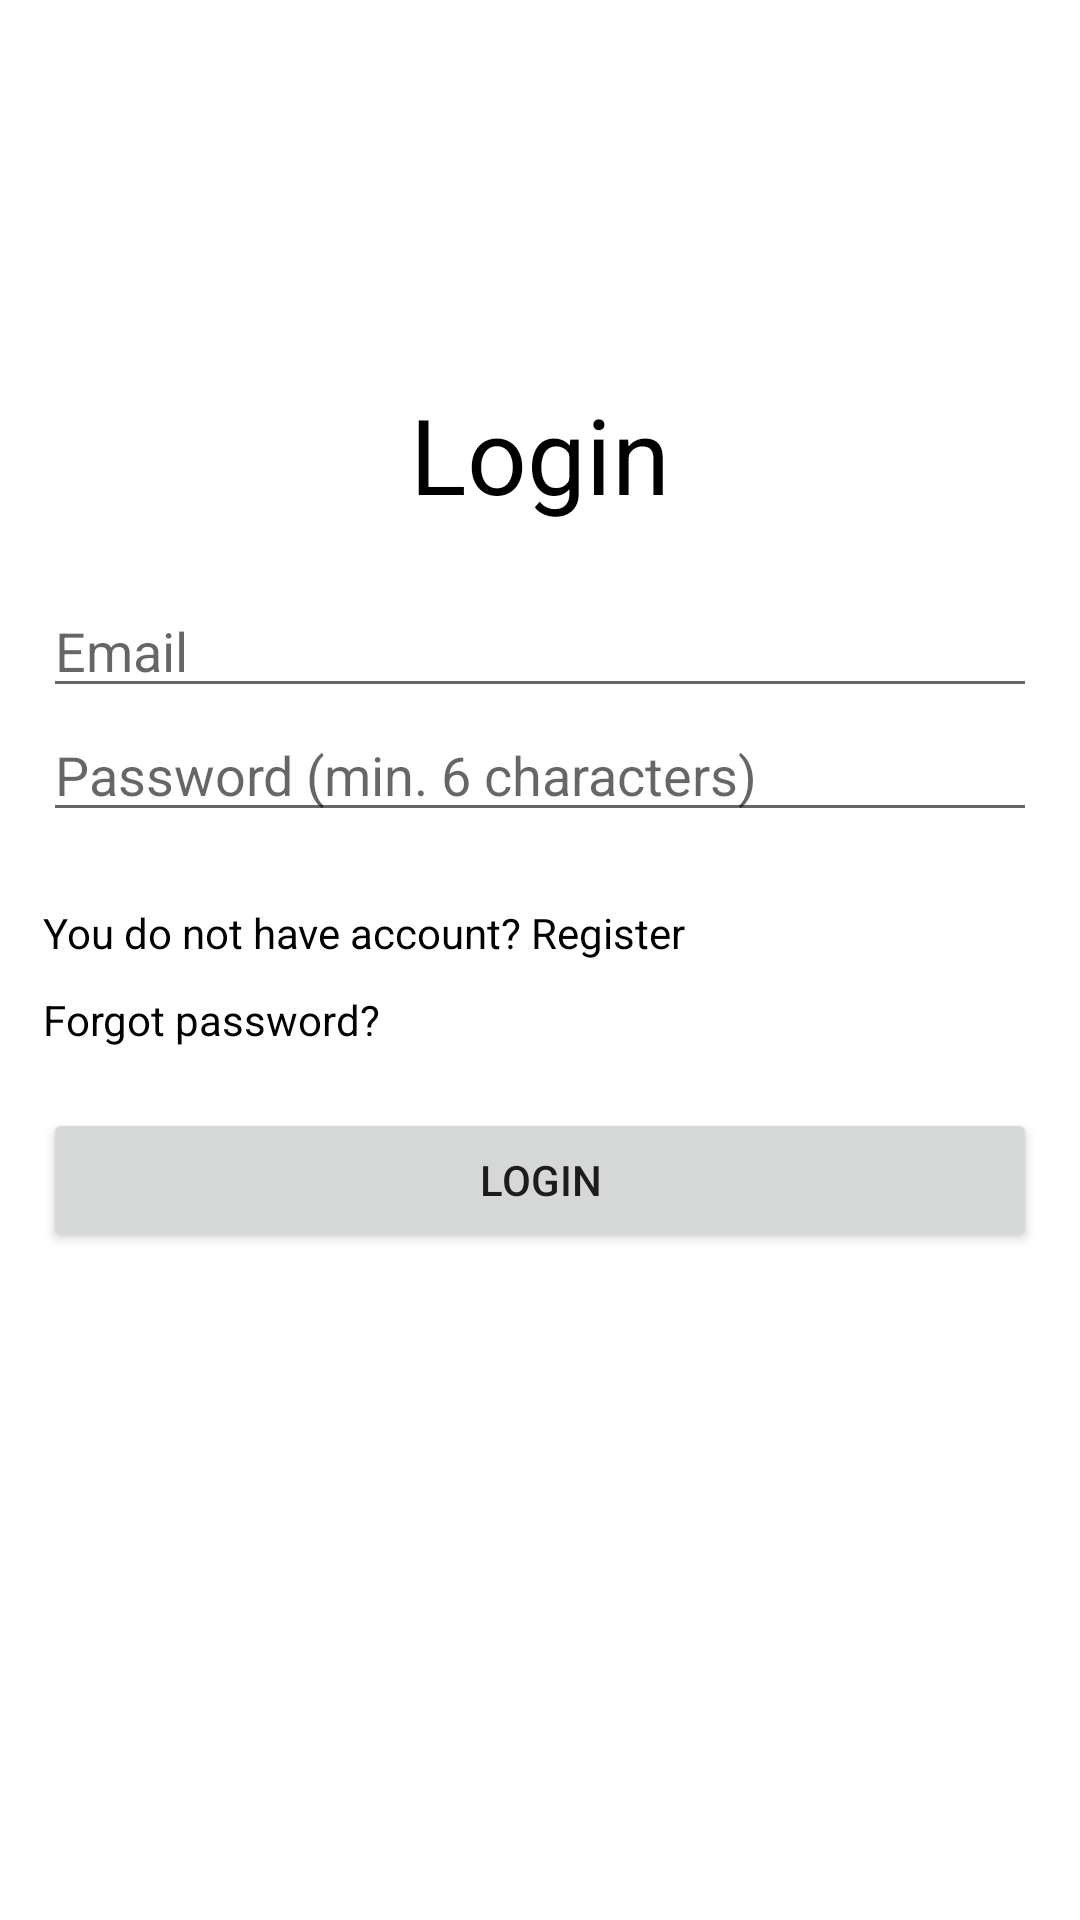

Write the Android layout XML for this screen, with the resource values it uses.
<!-- AndroidManifest.xml: application theme Theme.TennisTournamentHelper -->
<!-- res/layout/fragment_login.xml -->
<?xml version="1.0" encoding="utf-8"?>
<androidx.constraintlayout.widget.ConstraintLayout xmlns:android="http://schemas.android.com/apk/res/android"
        xmlns:app="http://schemas.android.com/apk/res-auto"
        android:layout_width="match_parent"
        android:layout_height="match_parent">

    <TextView
            android:id="@+id/tv_login"
            android:layout_width="wrap_content"
            android:layout_height="wrap_content"
            android:text="@string/login"
            android:textSize="@dimen/tv_login_text_size"
            android:textColor="@color/black"
            app:layout_constraintTop_toBottomOf="@id/guideline_top_login"
            app:layout_constraintStart_toEndOf="@id/guideline_left_login"
            app:layout_constraintEnd_toStartOf="@id/guideline_right_login" />

    <EditText
            android:id="@+id/et_email_login"
            android:layout_marginTop="@dimen/et_email_login_margin_top"
            android:layout_width="0dp"
            android:layout_height="wrap_content"
            app:layout_constraintStart_toEndOf="@id/guideline_left_login"
            app:layout_constraintTop_toBottomOf="@id/tv_login"
            app:layout_constraintEnd_toStartOf="@id/guideline_right_login"
            android:hint="@string/hintEmail" />

    <EditText
            android:id="@+id/et_password_login"
            android:layout_width="0dp"
            android:layout_height="wrap_content"
            app:layout_constraintTop_toBottomOf="@id/et_email_login"
            app:layout_constraintStart_toEndOf="@id/guideline_left_login"
            app:layout_constraintEnd_toStartOf="@id/guideline_right_login"
            android:hint="@string/hintPassword"
            android:inputType="textPassword" />

    <TextView
            android:id="@+id/tv_alert_login"
            android:layout_width="0dp"
            android:layout_height="wrap_content"
            app:layout_constraintTop_toBottomOf="@id/et_password_login"
            app:layout_constraintStart_toEndOf="@id/guideline_left_login"
            app:layout_constraintEnd_toStartOf="@id/guideline_right_login" />

    <TextView
            android:id="@+id/tv_do_not_have_account"
            android:layout_width="wrap_content"
            android:layout_height="wrap_content"
            app:layout_constraintStart_toEndOf="@id/guideline_left_login"
            app:layout_constraintTop_toBottomOf="@id/tv_alert_login"
            android:text="@string/doNotHaveAccount"
            android:textColor="@color/black"
            android:layout_marginTop="@dimen/tv_do_not_have_account_margin_top"
            android:clickable="true"
            android:focusable="true" />

    <TextView
            android:id="@+id/tv_forgot_password"
            android:layout_width="wrap_content"
            android:layout_height="wrap_content"
            android:clickable="true"
            android:focusable="true"
            android:text="Forgot password?"
            android:textColor="@color/black"
            android:layout_marginTop="@dimen/tv_forgot_password_margin_top"
            app:layout_constraintStart_toStartOf="@id/guideline_left_login"
            app:layout_constraintTop_toBottomOf="@id/tv_do_not_have_account" />

    <Button
            android:id="@+id/b_login"
            android:layout_width="0dp"
            android:layout_height="wrap_content"
            android:text="@string/btnLogin"
            app:layout_constraintTop_toBottomOf="@id/tv_forgot_password"
            app:layout_constraintStart_toEndOf="@id/guideline_left_login"
            app:layout_constraintEnd_toStartOf="@id/guideline_right_login"
            android:layout_marginTop="@dimen/b_login_margin_top" />

    <androidx.constraintlayout.widget.Guideline
            android:id="@+id/guideline_left_login"
            android:layout_width="wrap_content"
            android:layout_height="wrap_content"
            android:orientation="vertical"
            app:layout_constraintGuide_percent="0.04" />

    <androidx.constraintlayout.widget.Guideline
            android:id="@+id/guideline_top_login"
            android:layout_width="wrap_content"
            android:layout_height="wrap_content"
            android:orientation="horizontal"
            app:layout_constraintGuide_percent="0.2" />

    <androidx.constraintlayout.widget.Guideline
            android:id="@+id/guideline_right_login"
            android:layout_width="wrap_content"
            android:layout_height="wrap_content"
            android:orientation="vertical"
            app:layout_constraintGuide_percent="0.96" />

    <androidx.constraintlayout.widget.Guideline
            android:id="@+id/guideline_bottom_login"
            android:layout_width="wrap_content"
            android:layout_height="wrap_content"
            android:orientation="horizontal"
            app:layout_constraintGuide_percent="0.80" />

</androidx.constraintlayout.widget.ConstraintLayout>
<!-- resources referenced by this layout -->
<resources>
  <color name="black">#FF000000</color>
  <dimen name="b_login_margin_top">20dp</dimen>
  <dimen name="et_email_login_margin_top">20dp</dimen>
  <dimen name="tv_do_not_have_account_margin_top">5dp</dimen>
  <dimen name="tv_forgot_password_margin_top">10dp</dimen>
  <dimen name="tv_login_text_size">35dp</dimen>
  <string name="btnLogin">Login</string>
  <string name="doNotHaveAccount">You do not have account? Register</string>
  <string name="hintEmail">Email</string>
  <string name="hintPassword">Password (min. 6 characters)</string>
  <string name="login">Login</string>
  <style name="Theme.TennisTournamentHelper" parent="Theme.MaterialComponents.DayNight.DarkActionBar">
          
          <item name="colorPrimary">@color/purple_500</item>
          <item name="colorPrimaryVariant">@color/purple_700</item>
          <item name="colorOnPrimary">@color/white</item>
          
          <item name="colorSecondary">@color/teal_200</item>
          <item name="colorSecondaryVariant">@color/teal_700</item>
          <item name="colorOnSecondary">@color/black</item>
          
          <item name="android:statusBarColor" tools:targetApi="l">?attr/colorPrimaryVariant</item>
          
      </style>
  <color name="purple_500">#FF6200EE</color>
  <color name="purple_700">#FF3700B3</color>
  <color name="white">#FFFFFFFF</color>
  <color name="teal_200">#FF03DAC5</color>
  <color name="teal_700">#FF018786</color>
</resources>
